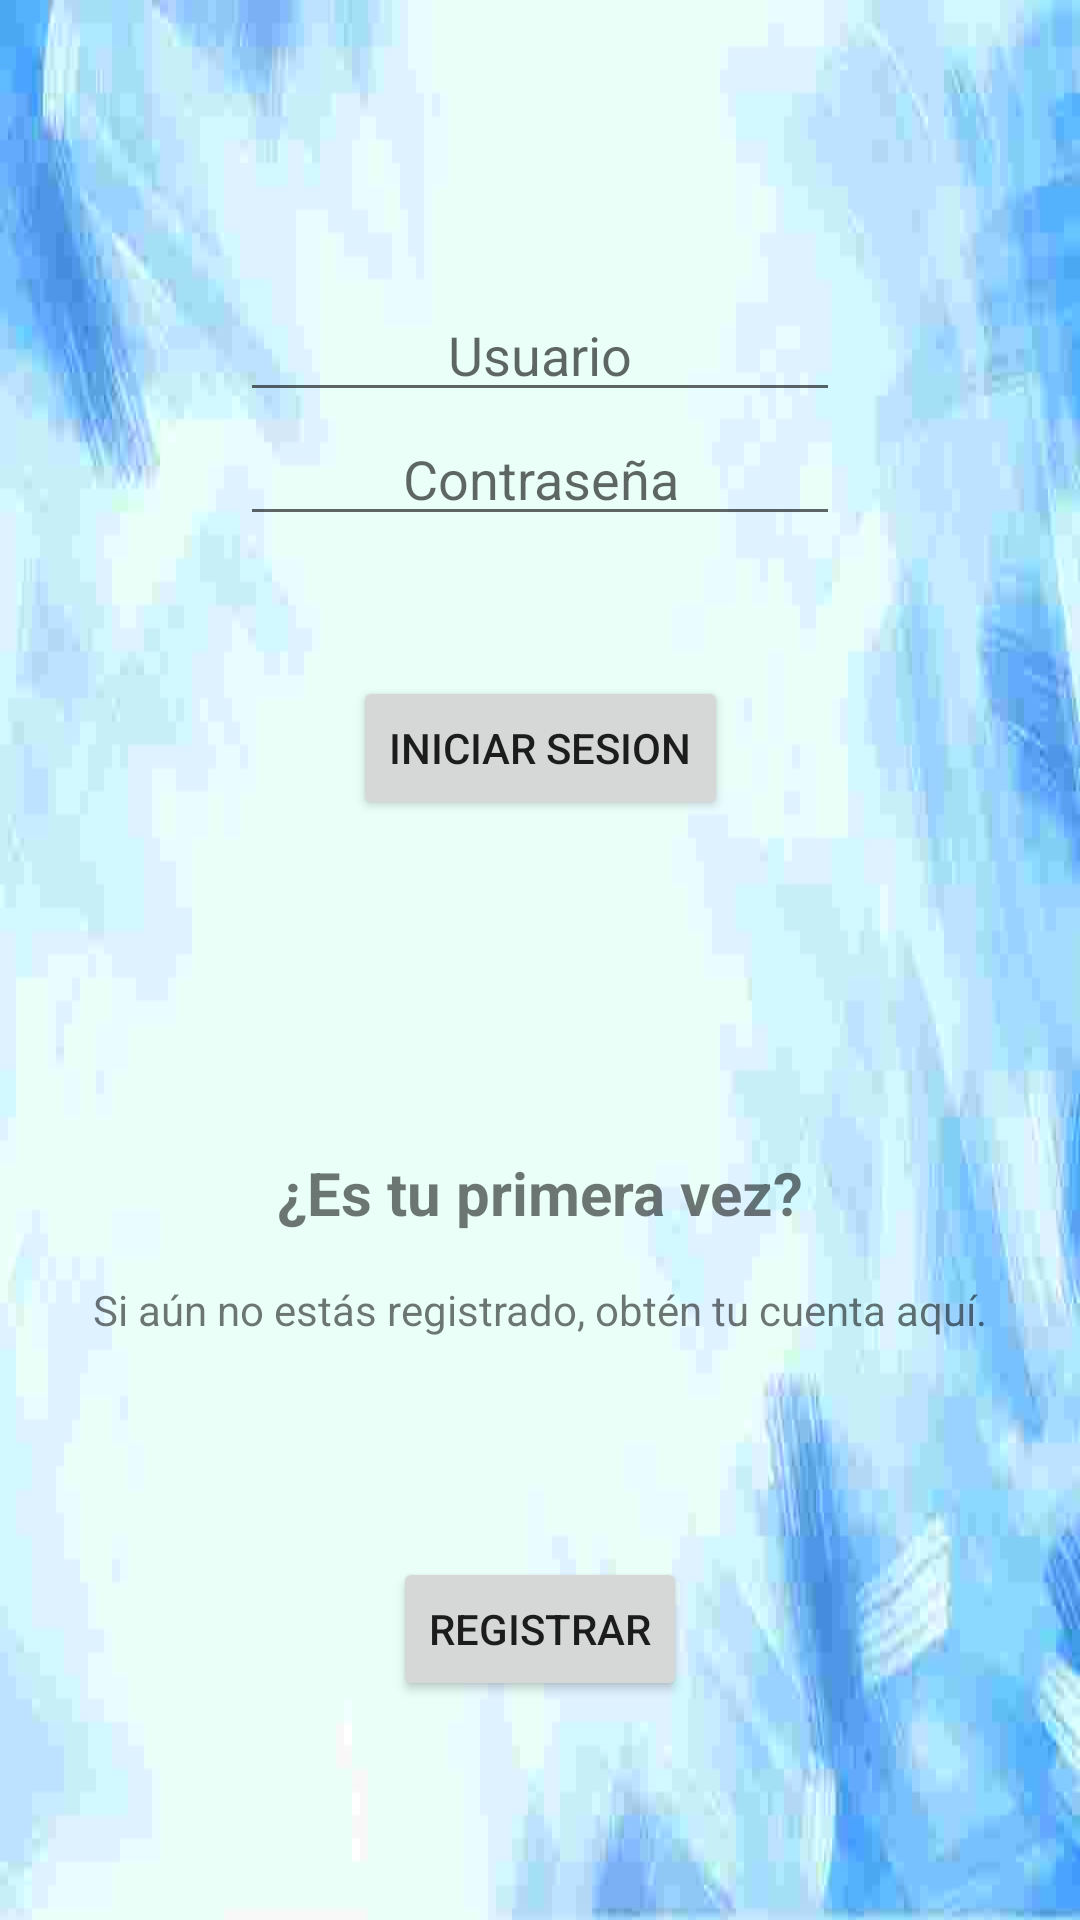

Write the Android layout XML for this screen, with the resource values it uses.
<!-- AndroidManifest.xml: application theme Theme.Design.Light.NoActionBar -->
<!-- res/layout/content_login.xml -->
<?xml version="1.0" encoding="utf-8"?>
<androidx.constraintlayout.widget.ConstraintLayout xmlns:android="http://schemas.android.com/apk/res/android"
    xmlns:app="http://schemas.android.com/apk/res-auto"
    xmlns:tools="http://schemas.android.com/tools"
    android:layout_width="match_parent"
    android:layout_height="match_parent"
    android:orientation="vertical"
    app:layout_behavior="@string/appbar_scrolling_view_behavior"
    tools:showIn="@layout/activity_login">

    <ImageView
        android:id="@+id/img_pictureLogin"
        android:layout_width="0dp"
        android:layout_height="0dp"
        android:adjustViewBounds="true"
        android:scaleType="fitXY"
        app:layout_constraintBottom_toBottomOf="parent"
        app:layout_constraintEnd_toEndOf="parent"
        app:layout_constraintStart_toStartOf="parent"
        app:layout_constraintTop_toTopOf="parent"
        app:srcCompat="@drawable/fondo" />

    <EditText
        android:id="@+id/et_nameUser"
        android:layout_width="200dp"
        android:layout_height="wrap_content"
        android:layout_marginTop="96dp"
        android:gravity="center"
        android:hint="Usuario"
        android:singleLine="true"
        app:layout_constraintEnd_toEndOf="parent"
        app:layout_constraintStart_toStartOf="parent"
        app:layout_constraintTop_toTopOf="@+id/img_pictureLogin" />

    <EditText
        android:id="@+id/et_passwordUser"
        android:layout_width="200dp"
        android:layout_height="wrap_content"
        android:gravity="center"
        android:hint="Contraseña"
        android:inputType="textPassword"
        android:singleLine="true"
        app:layout_constraintEnd_toEndOf="parent"
        app:layout_constraintStart_toStartOf="parent"
        app:layout_constraintTop_toBottomOf="@+id/et_nameUser" />

    <Button
        android:id="@+id/btn_login"
        android:layout_width="wrap_content"
        android:layout_height="wrap_content"
        android:layout_marginBottom="16dp"
        android:text="Iniciar Sesion"
        app:layout_constraintBottom_toTopOf="@+id/btn_closedSession"
        app:layout_constraintEnd_toEndOf="parent"
        app:layout_constraintStart_toStartOf="parent"
        app:layout_constraintTop_toBottomOf="@+id/et_passwordUser" />

    <Button
        android:id="@+id/btn_register"
        android:layout_width="wrap_content"
        android:layout_height="wrap_content"
        android:text="Registrar"
        app:layout_constraintBottom_toBottomOf="parent"
        app:layout_constraintEnd_toEndOf="parent"
        app:layout_constraintStart_toStartOf="parent"
        app:layout_constraintTop_toBottomOf="@+id/tv_textBodyRegister" />

    <androidx.constraintlayout.widget.Guideline
        android:id="@+id/guideline"
        android:layout_width="wrap_content"
        android:layout_height="wrap_content"
        android:orientation="horizontal"
        app:layout_constraintGuide_percent="0.6" />

    <TextView
        android:id="@+id/tv_textHeadRegister"
        android:layout_width="wrap_content"
        android:layout_height="wrap_content"
        android:text="¿Es tu primera vez?"
        android:textSize="20sp"
        android:textStyle="bold"
        app:layout_constraintEnd_toEndOf="parent"
        app:layout_constraintStart_toStartOf="parent"
        app:layout_constraintTop_toBottomOf="@id/guideline" />

    <TextView
        android:id="@+id/tv_textBodyRegister"
        android:layout_width="wrap_content"
        android:layout_height="wrap_content"
        android:layout_marginTop="16dp"
        android:text="Si aún no estás registrado, obtén tu cuenta aquí."
        app:layout_constraintEnd_toEndOf="parent"
        app:layout_constraintStart_toStartOf="parent"
        app:layout_constraintTop_toBottomOf="@+id/tv_textHeadRegister" />

    <Button
        android:id="@+id/btn_closedSession"
        android:layout_width="wrap_content"
        android:layout_height="wrap_content"
        android:text="Cerrar sesion"
        android:visibility="invisible"
        app:layout_constraintBottom_toTopOf="@+id/guideline"
        app:layout_constraintEnd_toEndOf="parent"
        app:layout_constraintStart_toStartOf="parent" />

    <TextView
        android:id="@+id/tv_startLogin"
        android:layout_width="wrap_content"
        android:layout_height="wrap_content"
        android:fontFamily="casual"
        android:text="TextView"
        android:textSize="34sp"
        android:visibility="invisible"
        app:layout_constraintBottom_toTopOf="@+id/btn_closedSession"
        app:layout_constraintEnd_toEndOf="parent"
        app:layout_constraintStart_toStartOf="parent"
        app:layout_constraintTop_toTopOf="parent" />


</androidx.constraintlayout.widget.ConstraintLayout>
<!-- resources referenced by this layout -->
<resources>
  <!-- drawable fondo: jpg bitmap (drawable, 14791 bytes) -->
</resources>
